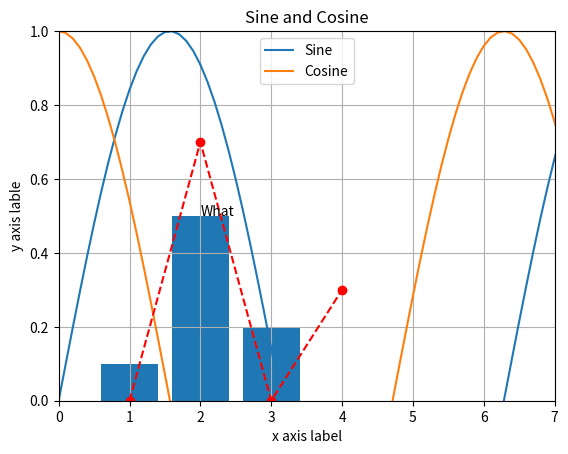

Generate this figure with matplotlib:
import numpy as np
import matplotlib.pyplot as plt

x = np.arange(0, 3*np.pi, 0.1)
y_sin = np.sin(x)
y_cos = np.cos(x)
plt.plot(x, y_sin)
plt.plot(x, y_cos)
plt.plot([1,2,3,4],[0,0.7,0,0.3],'r--o')
plt.bar([1,2,3],[0.1,0.5,0.2])
#plt.pie([1,2,3])
plt.axis([0,7,0,1])
plt.grid()
plt.text(2, 0.5, 'What')
plt.xlabel('x axis label')
plt.ylabel('y axis lable')
plt.title('Sine and Cosine')
plt.legend(['Sine', 'Cosine'])
plt.show()
